Labelled photos from "dataset", an image-classification folder in luizcarlosjj/Agrovision. The possible labels are: frog eye, healthy, soybean leaf, target spot.

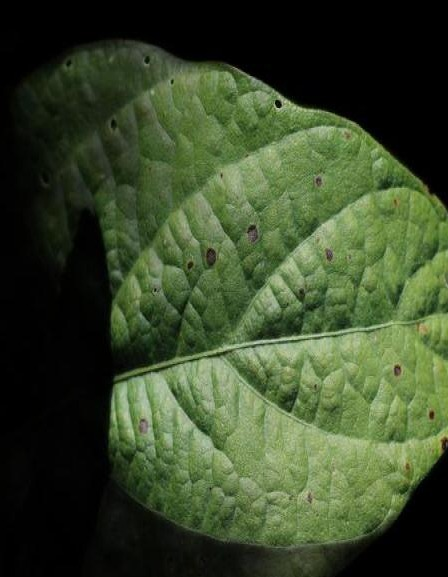
Label: soybean leaf

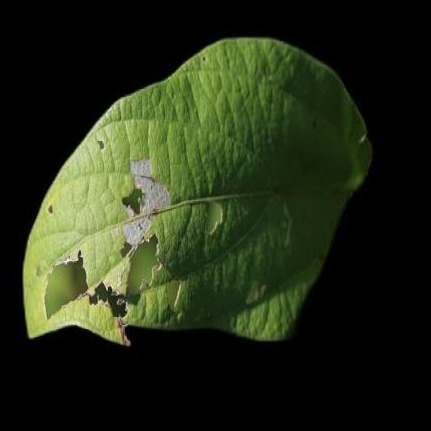
Label: healthy

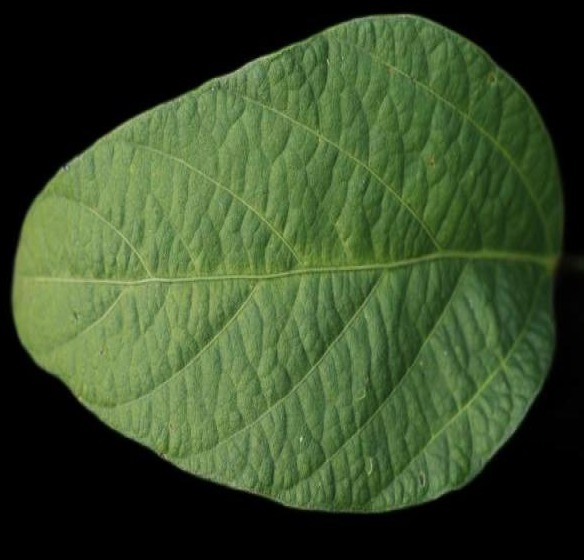
Label: healthy

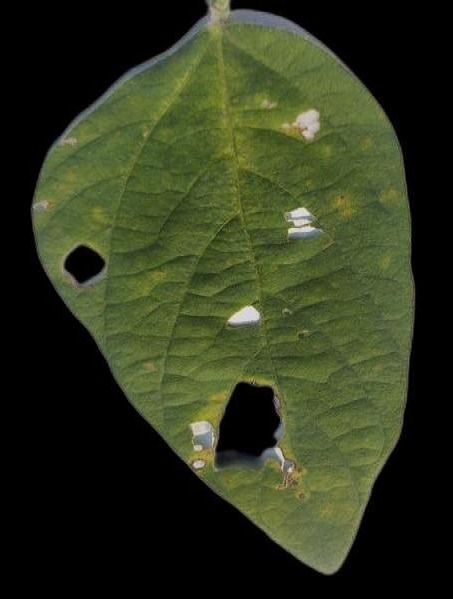
Label: soybean leaf

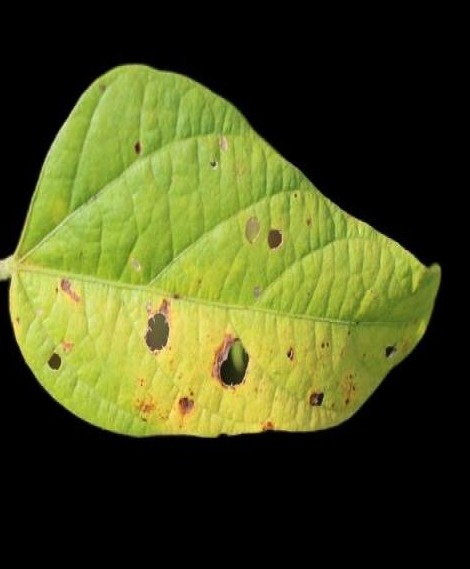
Label: soybean leaf

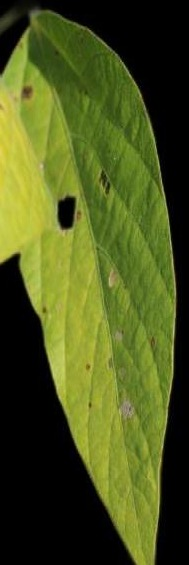
Label: healthy
